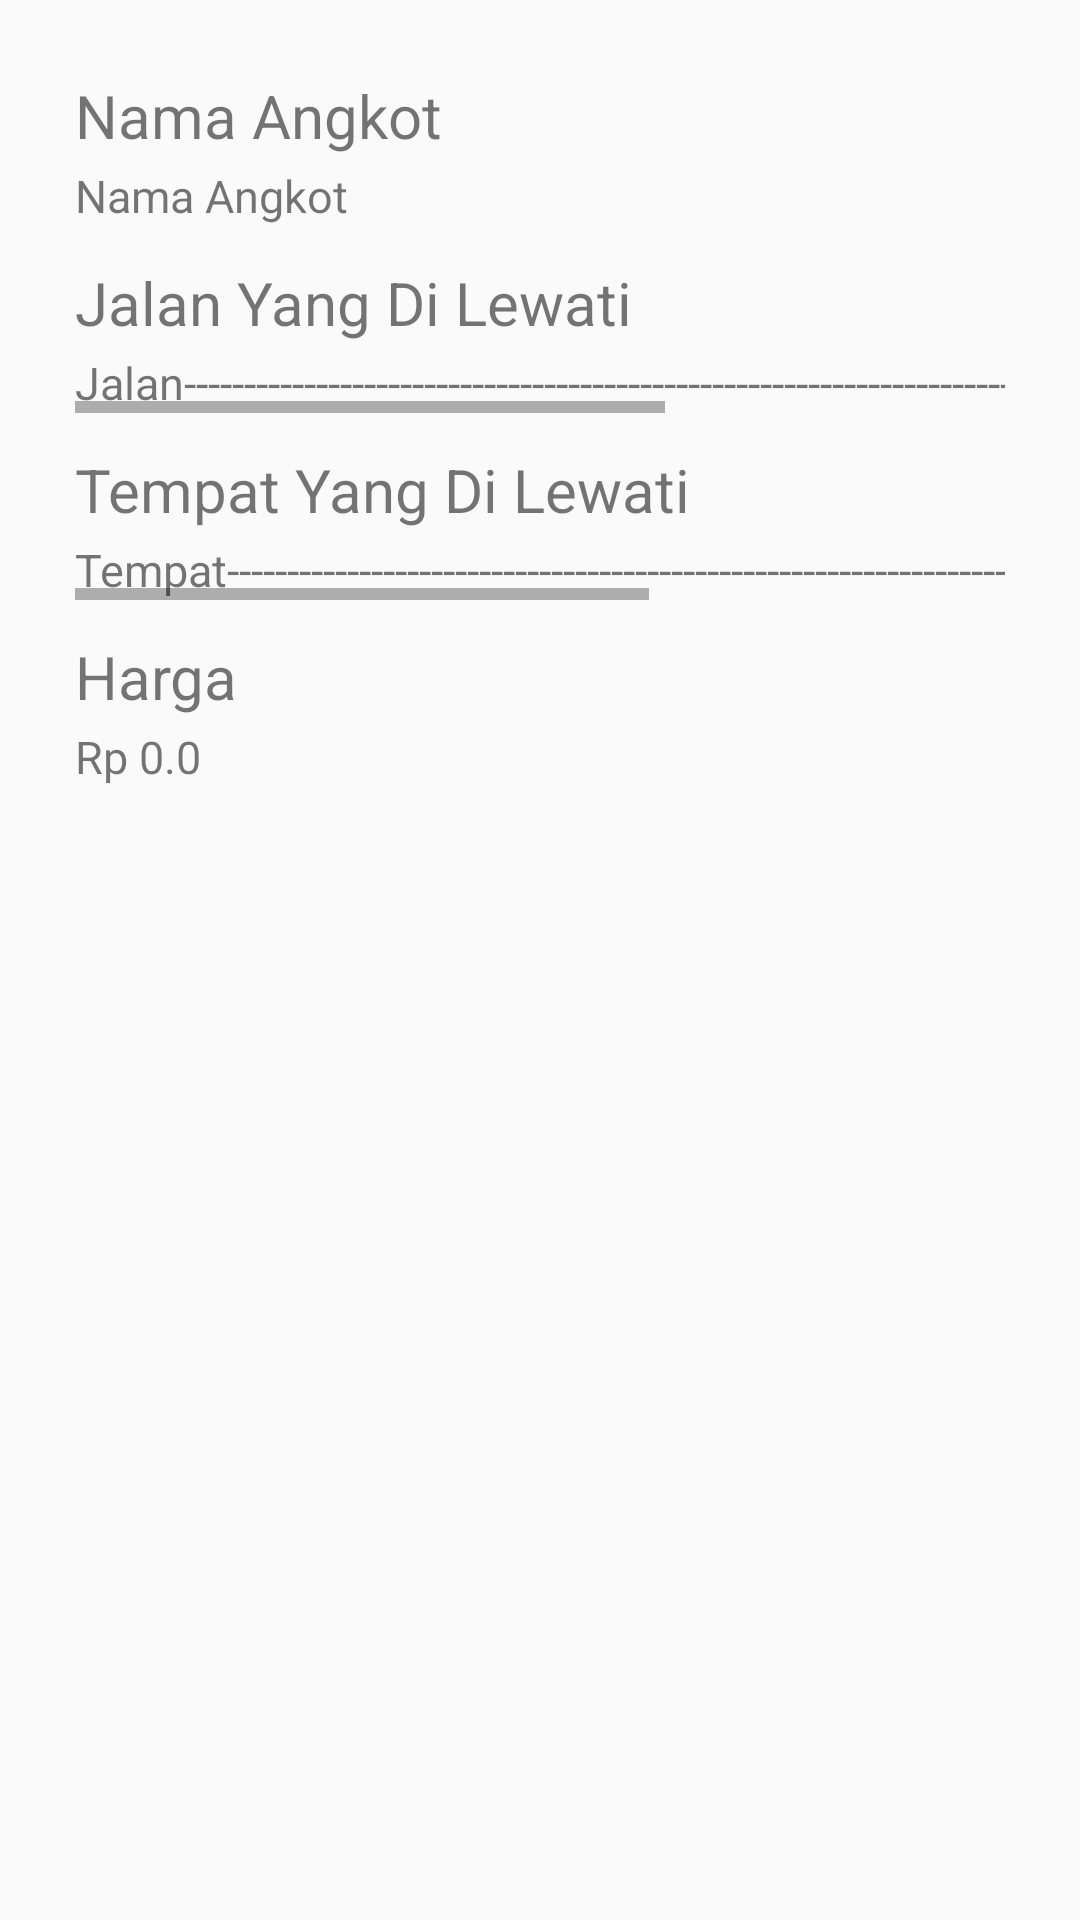

This screen was rendered from an Android layout file. Write that file and the resources it references.
<!-- AndroidManifest.xml: application theme AppTheme -->
<!-- res/layout/dialog_angkot.xml -->
<?xml version="1.0" encoding="utf-8"?>
<LinearLayout xmlns:android="http://schemas.android.com/apk/res/android"
    android:orientation="vertical" android:layout_width="match_parent"
    android:layout_height="match_parent"
    android:padding="25dp">

    <TextView
        android:layout_width="match_parent"
        android:layout_height="wrap_content"
        android:textSize="20dp"
        android:layout_marginBottom="3dp"
        android:text="Nama Angkot"/>
    <TextView
        android:id="@+id/nama_angkot"
        android:layout_width="match_parent"
        android:layout_height="wrap_content"
        android:textSize="15dp"
        android:text="Nama Angkot"/>
    <Space
        android:layout_width="match_parent"
        android:layout_height="12dp"/>
    <TextView
        android:layout_width="match_parent"
        android:layout_height="wrap_content"
        android:textSize="20dp"
        android:layout_marginBottom="3dp"
        android:text="Jalan Yang Di Lewati"/>
    <HorizontalScrollView
        android:layout_width="match_parent"
        android:layout_height="wrap_content">
        <TextView
            android:id="@+id/txt_street"
            android:layout_width="wrap_content"
            android:layout_height="wrap_content"
            android:textSize="15dp"
            android:text="Jalan-----------------------------------------------------------------------------------------------------------------"/>
    </HorizontalScrollView>
    <Space
        android:layout_width="match_parent"
        android:layout_height="12dp"/>
    <TextView
        android:layout_width="match_parent"
        android:layout_height="wrap_content"
        android:textSize="20dp"
        android:layout_marginBottom="3dp"
        android:text="Tempat Yang Di Lewati"/>
    <HorizontalScrollView
        android:layout_width="match_parent"
        android:layout_height="wrap_content">
        <TextView
            android:id="@+id/txt_place"
            android:layout_width="wrap_content"
            android:layout_height="wrap_content"
            android:textSize="15dp"
            android:text="Tempat-----------------------------------------------------------------------------------------------------------------"/>
    </HorizontalScrollView>
    <Space
        android:layout_width="match_parent"
        android:layout_height="12dp"/>
    <TextView
        android:layout_width="match_parent"
        android:layout_height="wrap_content"
        android:textSize="20dp"
        android:layout_marginBottom="3dp"
        android:text="Harga"/>
    <TextView
        android:id="@+id/txt_harga"
        android:layout_width="wrap_content"
        android:layout_height="wrap_content"
        android:textSize="15dp"
        android:text="Rp 0.0"/>
</LinearLayout>
<!-- resources referenced by this layout -->
<resources>
  <style name="AppTheme" parent="Theme.AppCompat.Light.DarkActionBar">
          
          <item name="colorPrimary">@color/colorPrimary</item>
          <item name="colorPrimaryDark">@color/colorPrimaryDark</item>
          <item name="colorAccent">@color/colorAccent</item>
          <item name="windowActionBar">false</item>
          <item name="windowNoTitle">true</item>
          <item name="android:windowFullscreen">true</item>
      </style>
  <color name="colorPrimary">#fffaf5</color>
  <color name="colorPrimaryDark">#cfcac5</color>
  <color name="colorAccent">#614840</color>
</resources>
